Run: headless pygame with SDL's dummy video driver; simulated clock (each Clock.tick advances the game by its frame time, no real sleeping); random seed 0; keys injected as events and as key.get_pressed() state; mouse plan: one left click at the window centre at the start of phase 2, then a move to the lower-right quarter at the start of phase 3.
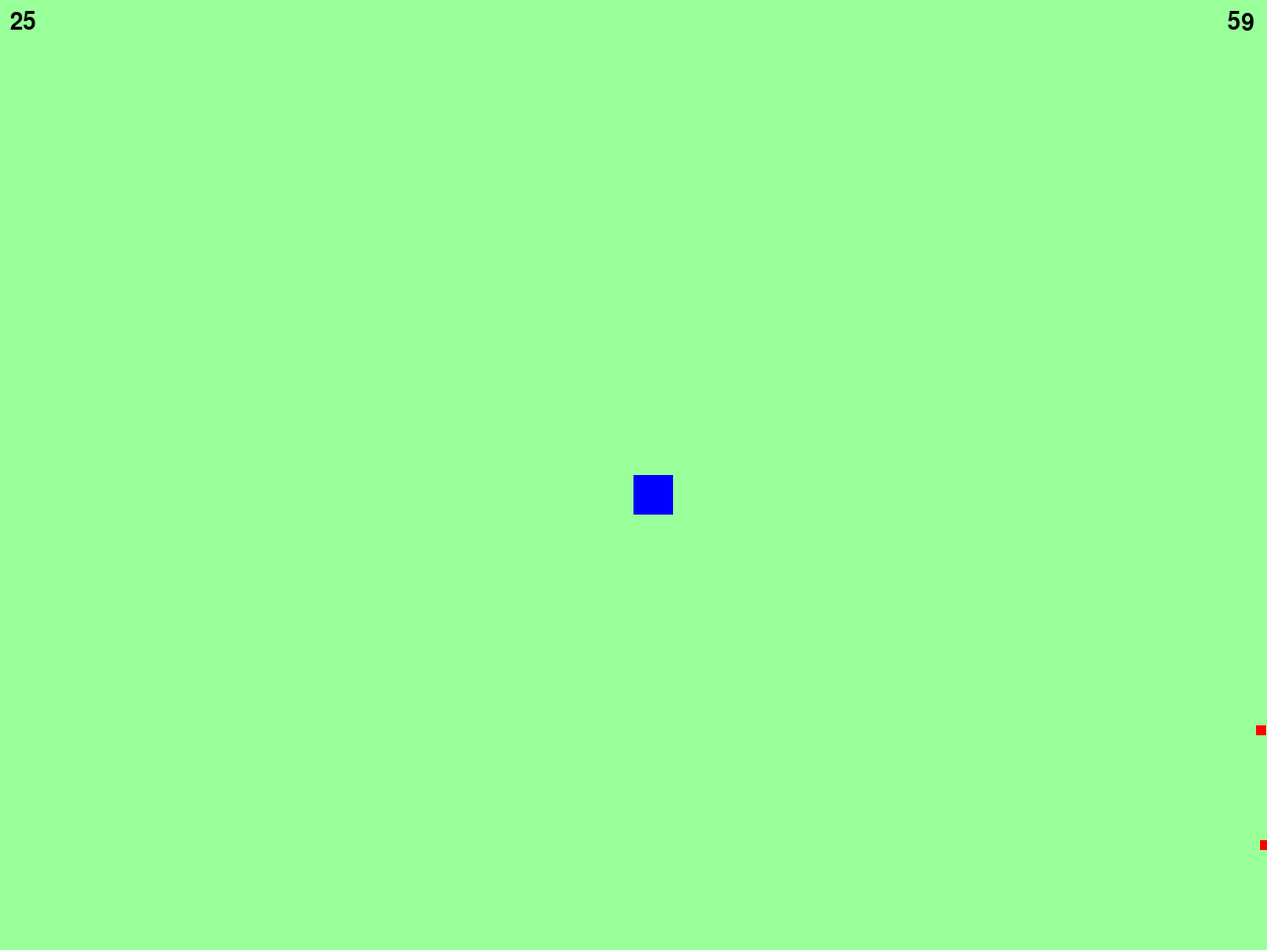
Frame 1 of 4 · flips 1–60 · no input
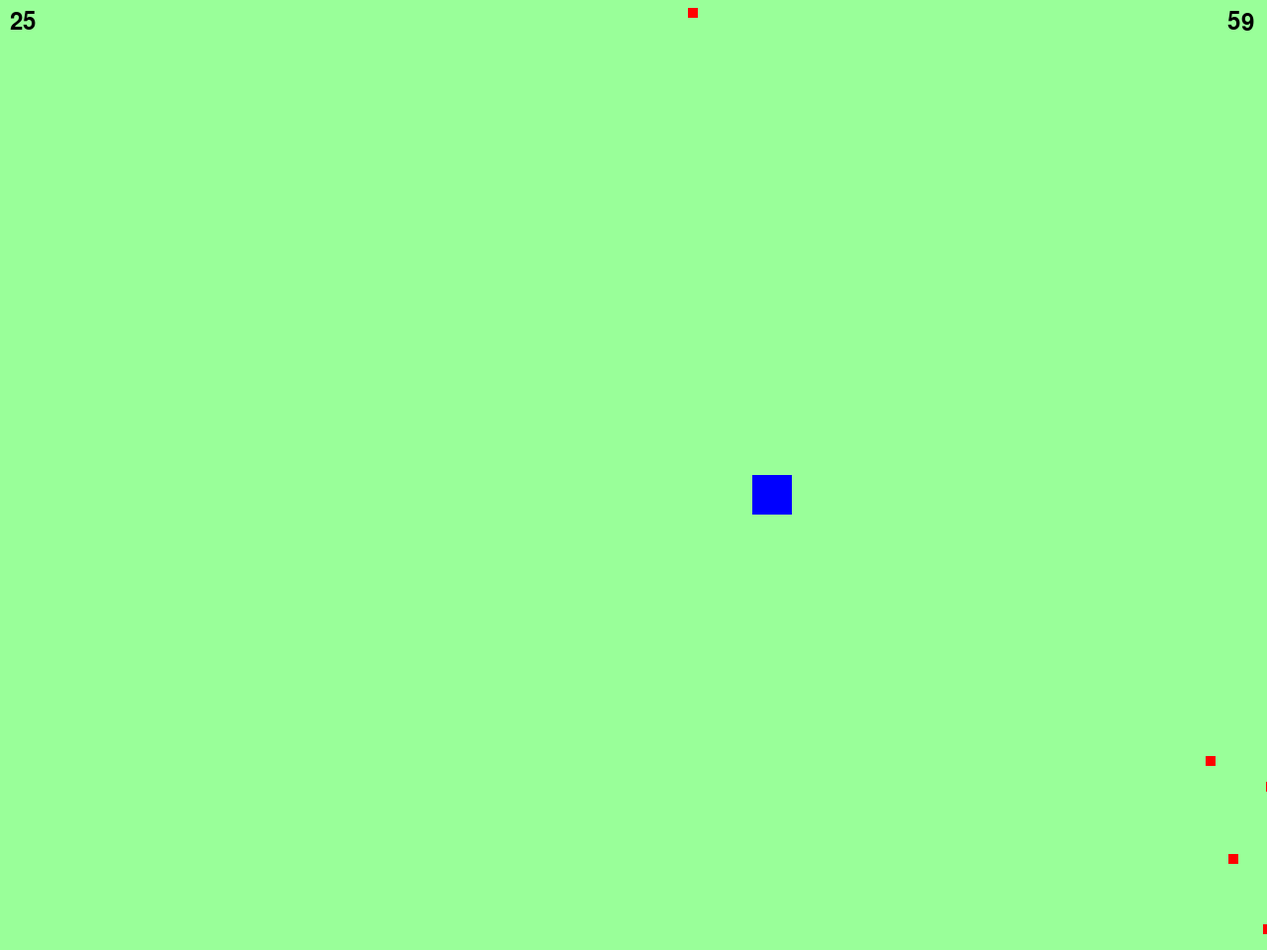
Frame 2 of 4 · flips 61–180 · clicked the window centre · tapped SPACE, RETURN · held RIGHT (→), D
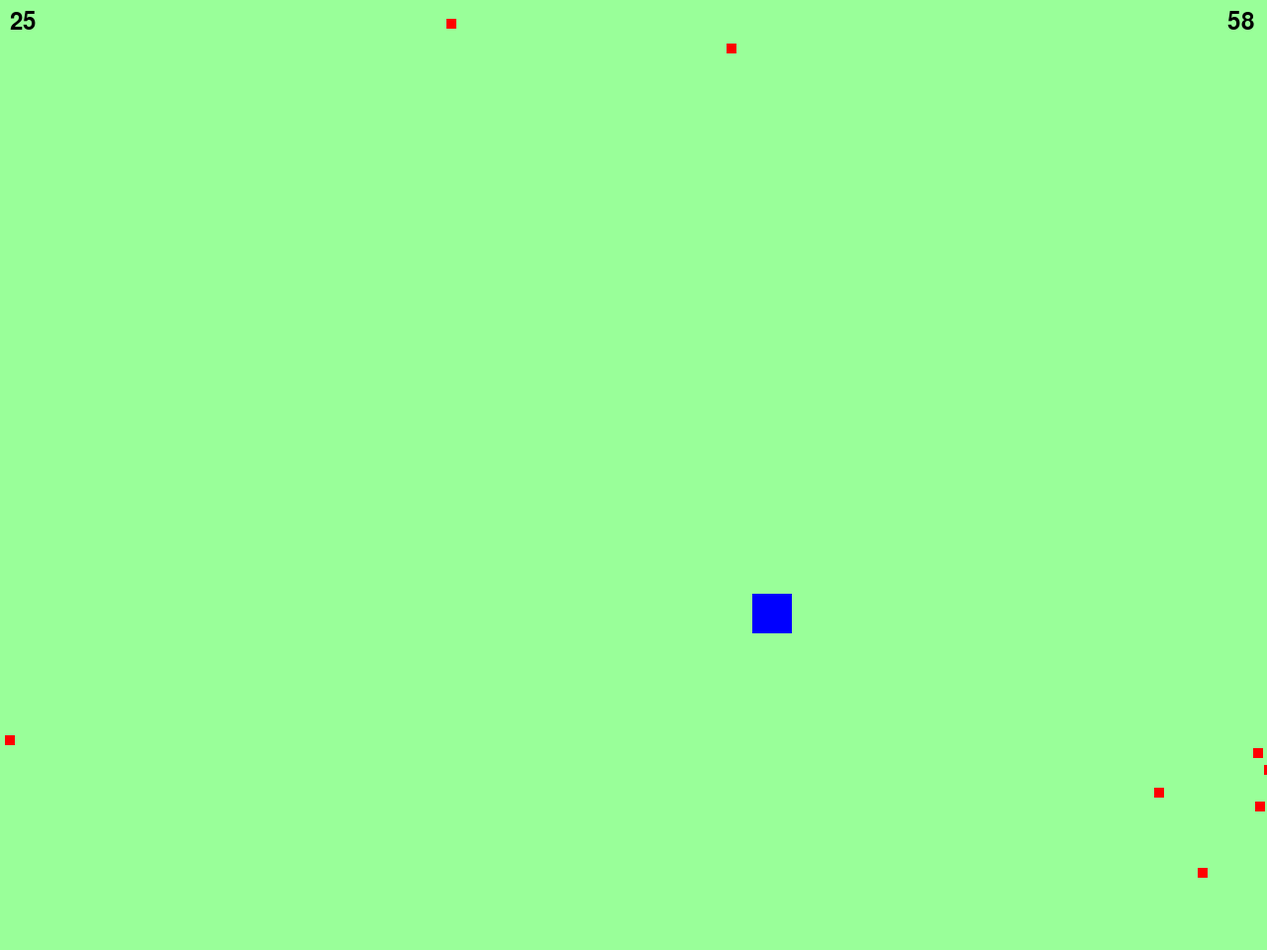
Frame 3 of 4 · flips 181–300 · moved the mouse to the lower-right quarter · held DOWN (↓), S
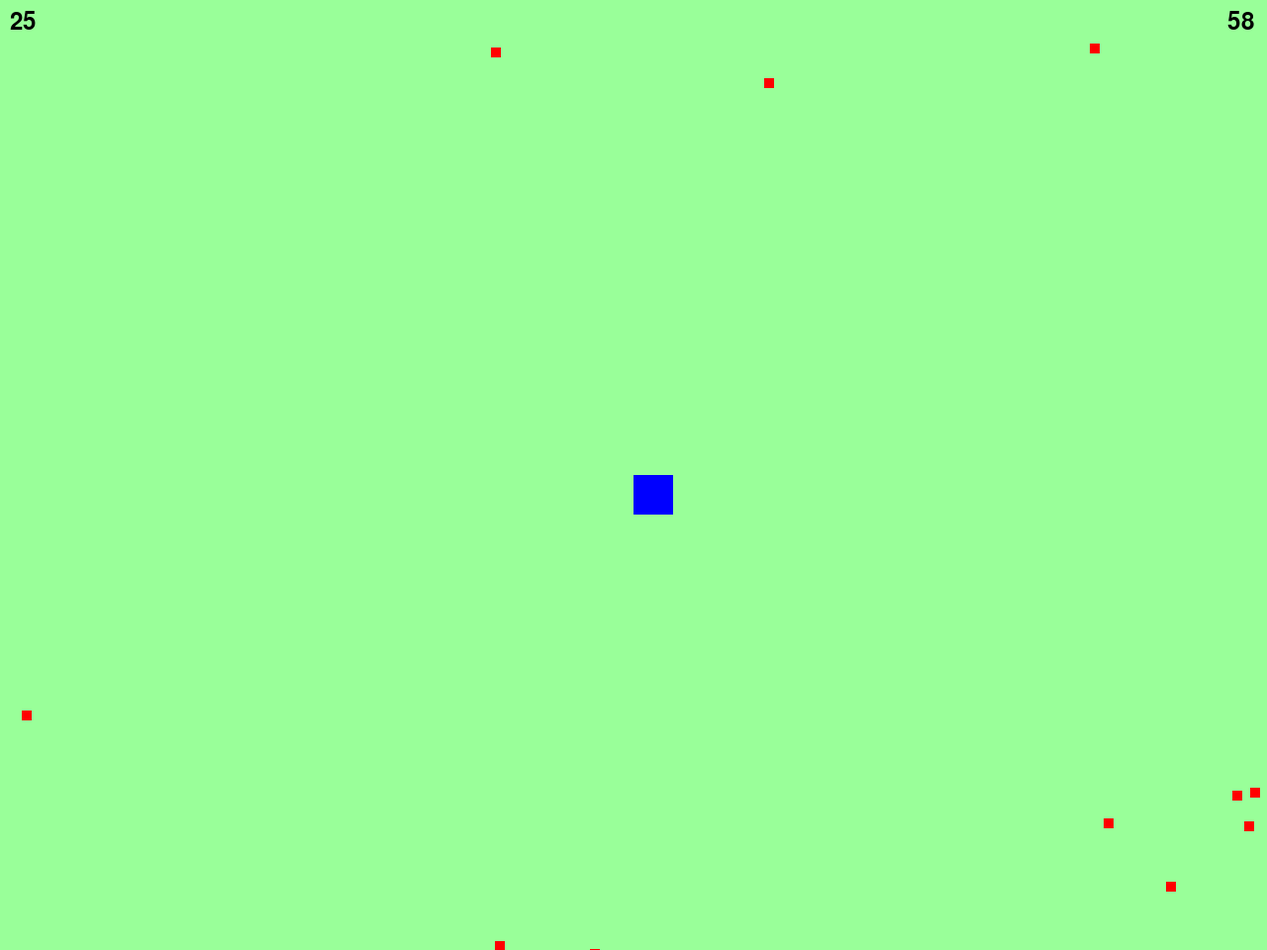
Frame 4 of 4 · flips 301–420 · held LEFT (←), A, UP (↑), W

The pygame program that drew these frames:

import pygame
import sys
import math
import random

# Initialize Pygame
pygame.init()

# Set up some constants
WIDTH, HEIGHT = 1280, 960
SPEED = 1
PROJECTILE_SIZE = 10

# Set up the display
SCREEN = pygame.display.set_mode((WIDTH, HEIGHT))

# Set up the rectangle
RECT = pygame.Rect(WIDTH / 2, HEIGHT / 2, 40, 40)

# Set up the projectiles
projectiles = []

# Set up the health
health = 25

# Set up the timer
timer = 60

# Game loop
level = 1
while True:
    for event in pygame.event.get():
        if event.type == pygame.QUIT:
            pygame.quit()
            sys.exit()

    # Get a list of all keys currently being pressed down
    keys = pygame.key.get_pressed()

    # Move the rectangle based on the keys
    if keys[pygame.K_w]:
        RECT.y -= SPEED
        if RECT.y < 0:
            RECT.y = 0
    if keys[pygame.K_a]:
        RECT.x -= SPEED
        if RECT.x < 0:
            RECT.x = 0
    if keys[pygame.K_s]:
        RECT.y += SPEED
        if RECT.y > HEIGHT - RECT.height:
            RECT.y = HEIGHT - RECT.height
    if keys[pygame.K_d]:
        RECT.x += SPEED
        if RECT.x > WIDTH - RECT.width:
            RECT.x = WIDTH - RECT.width

    # Add a new projectile occasionally
    if random.random() < 0.05 * level:
        side = random.choice(['top', 'bottom', 'left', 'right'])
        if side == 'top':
            x = random.randint(0, WIDTH)
            y = 0
            angle = random.uniform(-math.pi / 2, math.pi / 2)
        elif side == 'bottom':
            x = random.randint(0, WIDTH)
            y = HEIGHT
            angle = random.uniform(math.pi / 2, math.pi * 3 / 2)
        elif side == 'left':
            x = 0
            y = random.randint(0, HEIGHT)
            angle = random.uniform(math.pi, math.pi * 2)
        elif side == 'right':
            x = WIDTH
            y = random.randint(0, HEIGHT)
            angle = random.uniform(0, math.pi)
        speed = random.uniform(0.5 * level/3, 2 * level/3)  # Increase speed with level
        projectiles.append([x, y, math.cos(angle) * speed, math.sin(angle) * speed])

    # Move the projectiles
    for i, projectile in enumerate(projectiles):
        projectile[0] += projectile[2]
        projectile[1] += projectile[3]
        if projectile[0] < 0 or projectile[0] > WIDTH or projectile[1] < 0 or projectile[1] > HEIGHT:
            del projectiles[i]

    # Check for collisions with the rectangle
    for i, projectile in enumerate(projectiles):
        projectile_rect = pygame.Rect(projectile[0], projectile[1], PROJECTILE_SIZE, PROJECTILE_SIZE)
        if RECT.colliderect(projectile_rect):
            del projectiles[i]
            health -= 1

    # Check for game over
    if health <= 0 or timer <= 0:
        if health > 0:
            SCREEN.fill((0, 0, 0))
            font = pygame.font.Font(None, 72)
            text = font.render('YOU WIN', 1, (255, 255, 255))
            SCREEN.blit(text, (WIDTH / 2 - text.get_width() / 2, HEIGHT / 2 - text.get_height() / 2))
        else:
            SCREEN.fill((0, 0, 0))
            font = pygame.font.Font(None, 72)
            text = font.render('GAME OVER', 1, (255, 0, 0))
            SCREEN.blit(text, (WIDTH / 2 - text.get_width() / 2, HEIGHT / 2 - text.get_height() / 2))

        # Add a "Next Level" button
        font = pygame.font.Font(None, 36)
        text = font.render('Next Level', 1, (255, 255, 255))
        text_rect = text.get_rect(center=(WIDTH / 2, HEIGHT / 2 + 50))
        pygame.draw.rect(SCREEN, (200, 200, 200), text_rect.inflate(20, 20))
        SCREEN.blit(text, text_rect)

        # Check for mouse click on the "Next Level" button
        if event.type == pygame.MOUSEBUTTONDOWN and text_rect.collidepoint(event.pos):
            level += 1
            health = 25
            projectiles = []
            timer = 60
    else:
        # Fill the screen with light green
        SCREEN.fill((153, 255, 153))

        # Draw the health
        font = pygame.font.Font(None, 36)
        text = font.render(str(health), 1, (0, 0, 0))
        SCREEN.blit(text, (10, 10))

        # Draw the timer
        font = pygame.font.Font(None, 36)
        text = font.render(str(int(timer)), 1, (0, 0, 0))
        SCREEN.blit(text, (WIDTH - 40, 10))

        # Draw the rectangle (blue)
        pygame.draw.rect(SCREEN, (0, 0, 255), RECT)

        # Draw the projectiles (red)
        for projectile in projectiles:
            pygame.draw.rect(SCREEN, (255, 0, 0), pygame.Rect(projectile[0], projectile[1], PROJECTILE_SIZE, PROJECTILE_SIZE))

        # Decrement the timer
        timer -= 1 / 240

    # Flip the display
    pygame.display.flip()
